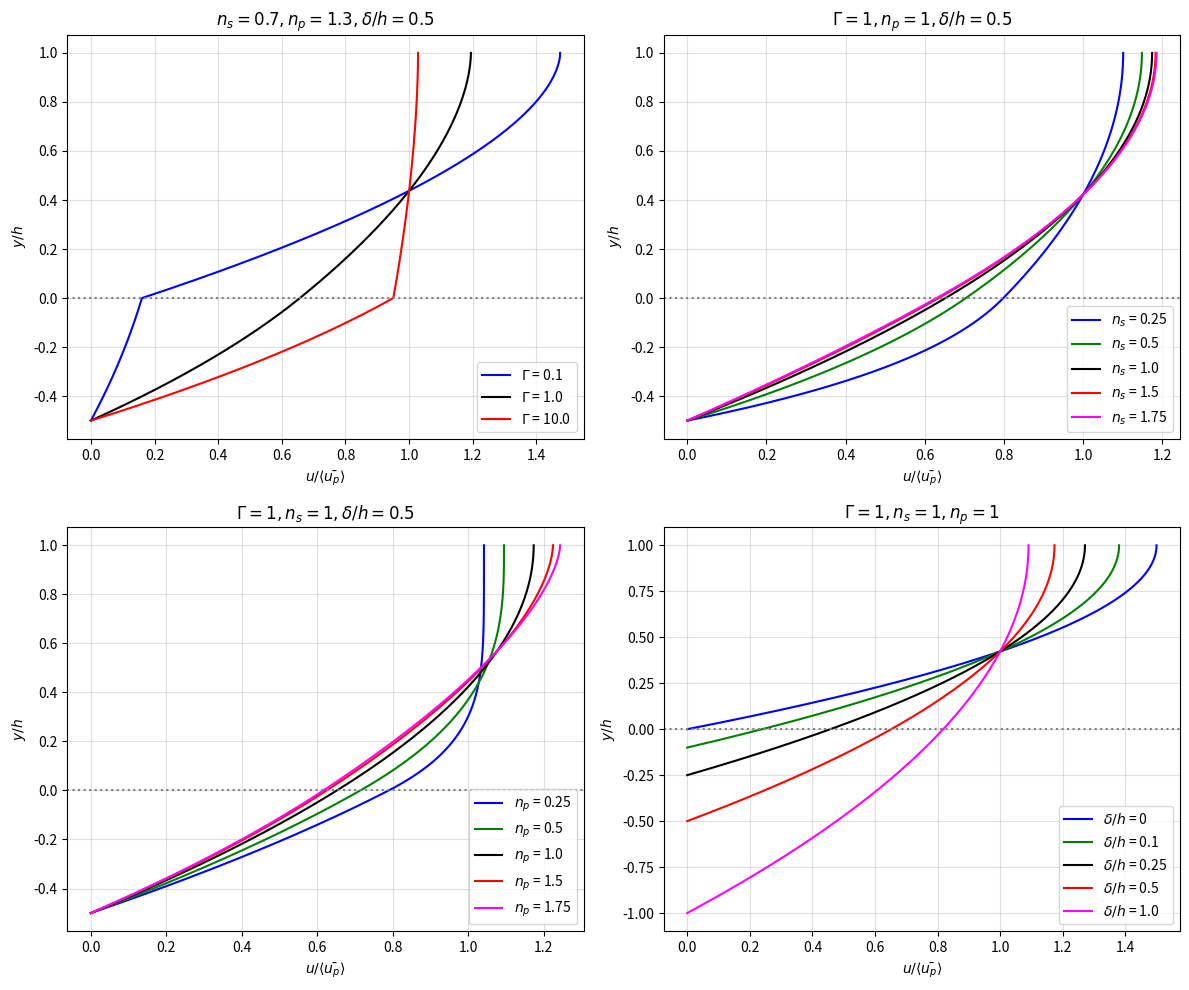

The script that saved this image:
import numpy as np
import matplotlib.pyplot as plt

def velocity_profile(y_over_h, Gamma, ns, np_, delta_over_h):
    """
    Nondimnl velocity u/<\bar{u_p}> for the two-layer NLIS flow
    Equations 3.3, 3.4, 3.5 in the paper
    y_over_h: array of y/h values (can be negative for the secondary layer)
    """
    exp_ns = (ns + 1.0)/ns
    exp_np = (np_ + 1.0)/np_

    result = np.zeros_like(y_over_h, dtype=float)

    # page 12 last para: no slip layer -> classical no-slip Poiseuille flow
    # if delta_over_h == 0:
    #     mask_p = (y_over_h >= 0) & (y_over_h <= 1)
    #     yp = y_over_h[mask_p]
    #     result[mask_p] = (2.0*np_ + 1.0)/(np_ + 1.0)*(1.0 - (1.0 - yp)**exp_np)
    #     return result

    # common term (delta/h+1)^((n_s+1)/n_s) - 1
    delta_term = (delta_over_h + 1.0)**exp_ns - 1.0

    # denom (n_p/(2n_p + 1)) + Gamma*(n_s/(n_s+1))*delta_term   [from <u_p>/A]
    denom = (np_/(2.0*np_ + 1.0)) + Gamma*(ns/(ns + 1.0))*delta_term

    # primary fluid region 0 <= y/h <= 1
    mask_p = y_over_h >= 0
    yp = y_over_h[mask_p]
    numer_p = (np_/(np_ + 1.0))*(1.0 - (1.0 - yp)**exp_np) + Gamma*(ns/(ns + 1.0))*delta_term
    result[mask_p] = numer_p/denom

    # secondary fluid region -delta_over_h <= y/h < 0
    mask_s = y_over_h < 0
    ys = y_over_h[mask_s]
    numer_s = Gamma*(ns/(ns + 1.0))*((delta_over_h + 1.0)**exp_ns - (1.0 - ys)**exp_ns)
    result[mask_s] = numer_s/denom

    return result

fig, axes = plt.subplots(2, 2, figsize=(12, 10))

# Panel (a): vary Gamma (ns = 0.7, np = 1.3, delta/h = 0.5)
ax = axes[0, 0]
dh_a = 0.5
y_arr_a = np.linspace(-dh_a, 1.0, 500)
for Gamma, c in zip([0.1, 1.0, 10.0], ['blue', 'black', 'red']):
    u_prof = velocity_profile(y_arr_a, Gamma, 0.7, 1.3, dh_a)
    ax.plot(u_prof, y_arr_a, color=c, label=f'$\\Gamma$ = {Gamma}')

ax.set_xlabel('$u/\\langle\\bar{u_p}\\rangle$')
ax.set_ylabel('$y/h$')
ax.set_title('$n_s = 0.7, n_p = 1.3, \\delta/h = 0.5$')
ax.legend(loc='lower right')
ax.grid(True, which='both', alpha=0.4)
ax.axhline(0, color='gray', linestyle=':')

# Panel (b): vary ns (Gamma = 1, np = 1, delta/h = 0.5)
ax = axes[0, 1]
dh_b = 0.5
y_arr_b = np.linspace(-dh_b, 1.0, 500)
for ns, c in zip([0.25, 0.5, 1.0, 1.5, 1.75], ['blue', 'green', 'black', 'red', 'magenta']):
    u_prof = velocity_profile(y_arr_b, 1.0, ns, 1.0, dh_b)
    ax.plot(u_prof, y_arr_b, color=c, label=f'$n_s$ = {ns}')

ax.set_xlabel('$u/\\langle\\bar{u_p}\\rangle$')
ax.set_ylabel('$y/h$')
ax.set_title('$\\Gamma = 1, n_p = 1, \\delta/h = 0.5$')
ax.legend(loc='lower right')
ax.grid(True, which='both', alpha=0.4)
ax.axhline(0, color='gray', linestyle=':')

# Panel (c): vary np (Gamma = 1, ns = 1, delta/h = 0.5)
ax = axes[1, 0]
dh_c = 0.5
y_arr_c = np.linspace(-dh_c, 1.0, 500)
for np_, c in zip([0.25, 0.5, 1.0, 1.5, 1.75], ['blue', 'green', 'black', 'red', 'magenta']):
    u_prof = velocity_profile(y_arr_c, 1.0, 1.0, np_, dh_c)
    ax.plot(u_prof, y_arr_c, color=c, label=f'$n_p$ = {np_}')

ax.set_xlabel('$u/\\langle\\bar{u_p}\\rangle$')
ax.set_ylabel('$y/h$')
ax.set_title('$\\Gamma = 1, n_s = 1, \\delta/h = 0.5$')
ax.legend(loc='lower right')
ax.grid(True, which='both', alpha=0.4)
ax.axhline(0, color='gray', linestyle=':')

# Panel (d): vary delta/h (Gamma = 1, ns = 1, np = 1)
ax = axes[1, 1]
for dh, c in zip([0, 0.1, 0.25, 0.5, 1.0], ['blue', 'green', 'black', 'red', 'magenta']):
    y_arr_d = np.linspace(-dh, 1.0, 500)
    u_prof = velocity_profile(y_arr_d, 1.0, 1.0, 1.0, dh)
    ax.plot(u_prof, y_arr_d, color=c, label=f'$\\delta/h$ = {dh}')

ax.set_xlabel('$u/\\langle\\bar{u_p}\\rangle$')
ax.set_ylabel('$y/h$')
ax.set_title('$\\Gamma = 1, n_s = 1, n_p = 1$')
ax.legend(loc='lower right')
ax.grid(True, which='both', alpha=0.4)
ax.axhline(0, color='gray', linestyle=':')

plt.tight_layout()
plt.savefig('figure3_velocity_profiles.png', dpi=150, bbox_inches='tight')
plt.show()
